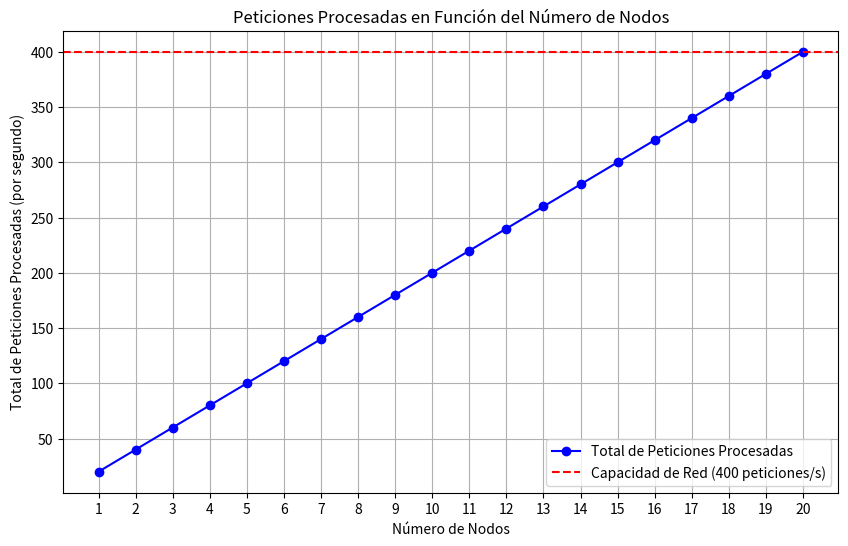

Write the Python code that produced this figure.
import matplotlib.pyplot as plt

def calcular_maximo_peticiones(nodos=20, capacidad_total=400):
    # Capacidad máxima por nodo
    max_peticiones_por_nodo = capacidad_total / nodos
    # Total de peticiones procesadas
    total_peticiones = nodos * max_peticiones_por_nodo
    return max_peticiones_por_nodo, total_peticiones

def graficar_peticiones(nodos=20, capacidad_total=400):
    max_peticiones_por_nodo, total_peticiones = calcular_maximo_peticiones(nodos, capacidad_total)
    
    # Valores para graficar
    nodos_list = list(range(1, nodos + 1))
    peticiones_por_nodo_list = [capacidad_total / n for n in nodos_list]
    total_peticiones_list = [n * (capacidad_total / nodos) for n in nodos_list]
    
    plt.figure(figsize=(10, 6))
    plt.plot(nodos_list, total_peticiones_list, marker='o', linestyle='-', color='b', label='Total de Peticiones Procesadas')
    plt.axhline(y=capacidad_total, color='r', linestyle='--', label='Capacidad de Red (400 peticiones/s)')
    plt.title('Peticiones Procesadas en Función del Número de Nodos')
    plt.xlabel('Número de Nodos')
    plt.ylabel('Total de Peticiones Procesadas (por segundo)')
    plt.xticks(nodos_list)
    plt.grid(True)
    plt.legend()
    plt.show()

# Calcular el máximo de peticiones
max_peticiones_por_nodo, total_peticiones = calcular_maximo_peticiones()
print(f"Peticiones por nodo: {max_peticiones_por_nodo:.2f} peticiones/s")
print(f"Total de peticiones procesadas: {total_peticiones:.2f} peticiones/s")

# Graficar el resultado
graficar_peticiones()
